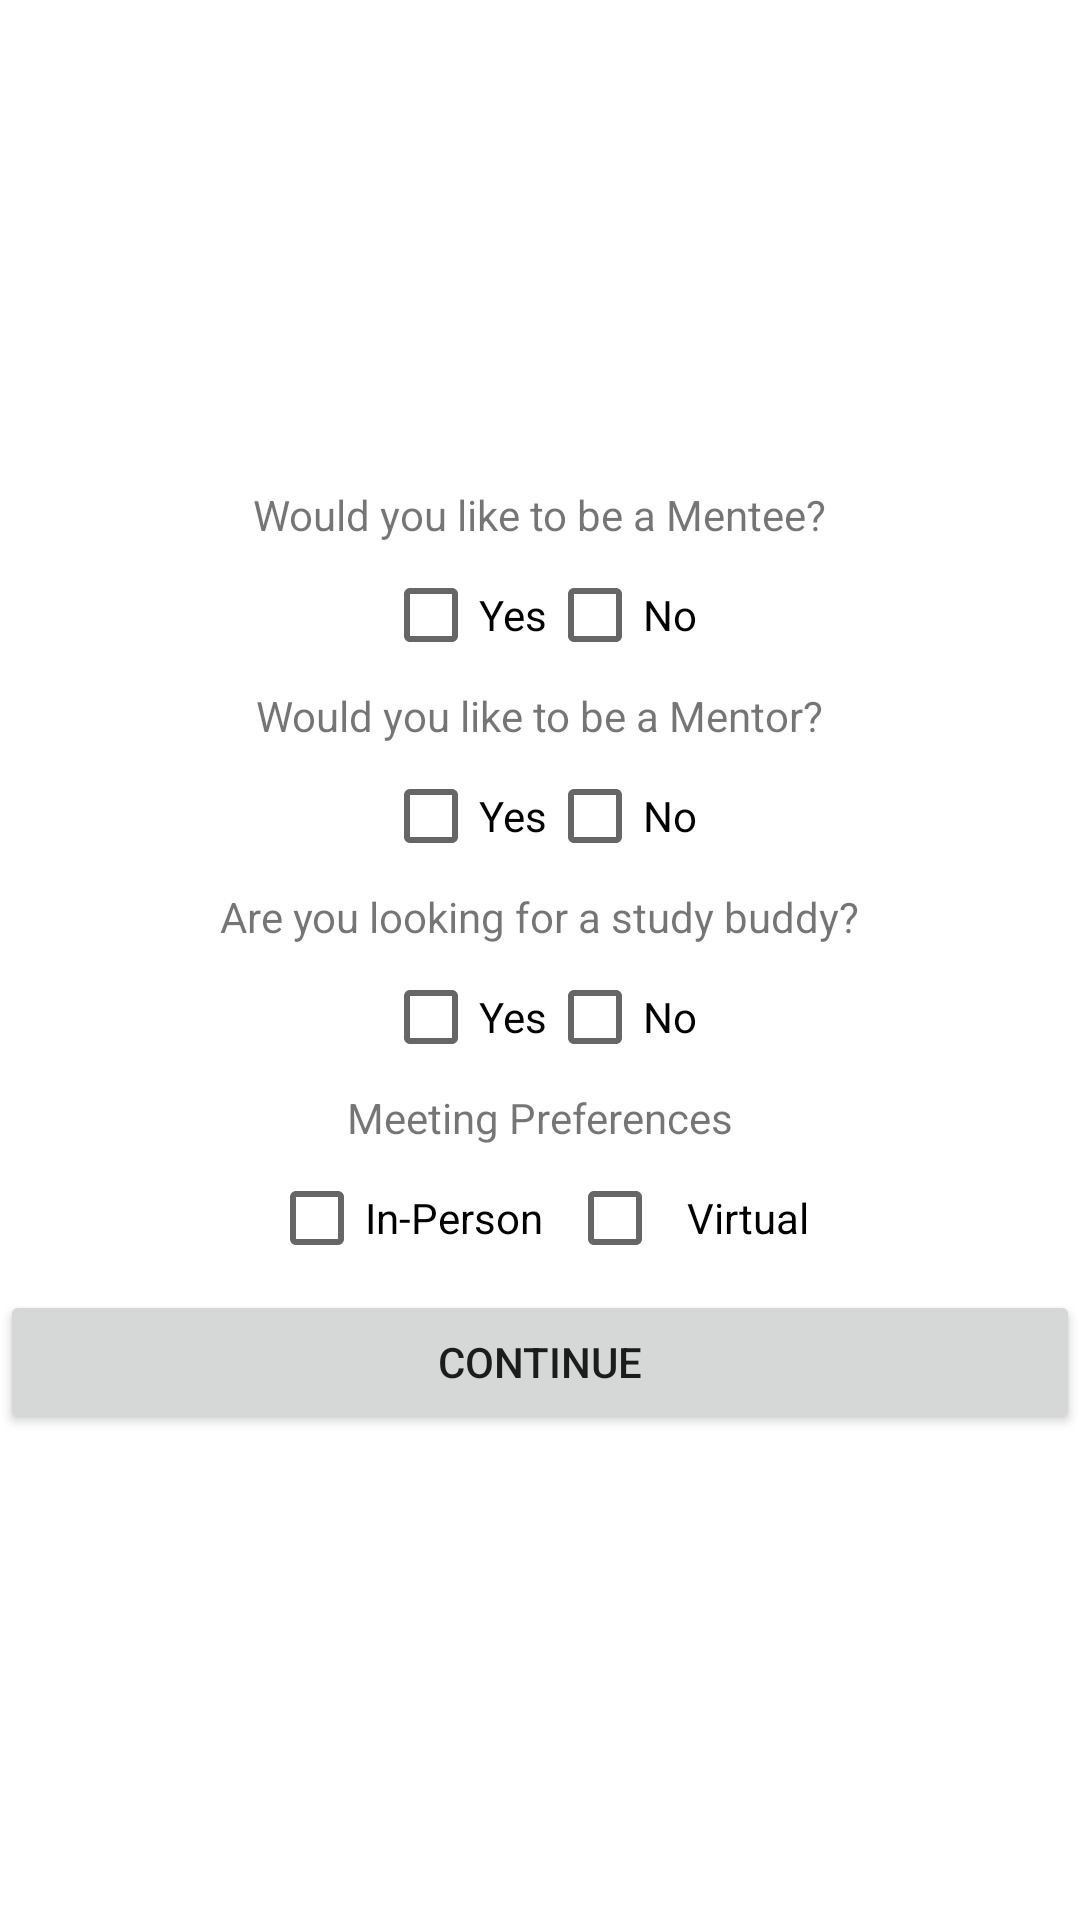

Layout XML and referenced resources for this Android screen:
<!-- AndroidManifest.xml: application theme Theme.BadgerConnect -->
<!-- res/layout/activity_profile_creation.xml -->
<?xml version="1.0" encoding="utf-8"?>
<LinearLayout xmlns:android="http://schemas.android.com/apk/res/android"
    xmlns:tools="http://schemas.android.com/tools"
    android:orientation="vertical"
    android:layout_width="match_parent"
    android:layout_height="match_parent">

    <LinearLayout
        android:layout_width="match_parent"
        android:layout_height="0dp"
        android:layout_weight="1"
        android:orientation="vertical"
        android:gravity="center">

        <TextView
            android:layout_width="wrap_content"
            android:layout_height="wrap_content"
            android:text="Would you like to be a Mentee?"/>

        <LinearLayout
            android:orientation="horizontal"
            android:layout_width="match_parent"
            android:layout_height="wrap_content"
            android:gravity="center"
            >

            <CheckBox
                android:id="@+id/yes_checkbox_1"
                android:layout_width="wrap_content"
                android:layout_height="wrap_content"
                android:text="Yes"/>

            <CheckBox
                android:id="@+id/no_checkbox_1"
                android:layout_width="wrap_content"
                android:layout_height="wrap_content"
                android:text="No"/>

        </LinearLayout>




        <TextView
            android:layout_width="wrap_content"
            android:layout_height="wrap_content"
            android:text="Would you like to be a Mentor?"/>

        <LinearLayout
            android:orientation="horizontal"
            android:layout_width="match_parent"
            android:layout_height="wrap_content"
            android:gravity="center">

            <CheckBox
                android:id="@+id/yes_checkbox_2"
                android:layout_width="wrap_content"
                android:layout_height="wrap_content"
                android:text="Yes"/>

            <CheckBox
                android:id="@+id/no_checkbox_2"
                android:layout_width="wrap_content"
                android:layout_height="wrap_content"
                android:text="No"/>

        </LinearLayout>

        <TextView
            android:layout_width="wrap_content"
            android:layout_height="wrap_content"
            android:text="Are you looking for a study buddy?"/>

        <LinearLayout
            android:orientation="horizontal"
            android:layout_width="match_parent"
            android:layout_height="wrap_content"
            android:gravity="center">

            <CheckBox
                android:id="@+id/yes_checkbox_3"
                android:layout_width="wrap_content"
                android:layout_height="wrap_content"
                android:text="Yes"/>

            <CheckBox
                android:id="@+id/no_checkbox_3"
                android:layout_width="wrap_content"
                android:layout_height="wrap_content"
                android:text="No"/>

        </LinearLayout>

        <TextView
            android:layout_width="wrap_content"
            android:layout_height="wrap_content"
            android:text="Meeting Preferences"/>

        <LinearLayout
            android:orientation="horizontal"
            android:layout_width="match_parent"
            android:layout_height="wrap_content"
            android:gravity="center">
            <CheckBox
                android:id="@+id/physicalCheckbox"
                android:layout_width="wrap_content"
                android:layout_height="wrap_content"
                android:paddingRight = "8dp"
                android:text="In-Person"/>
            <CheckBox
                android:id="@+id/virtualCheckbox"
                android:layout_width="wrap_content"
                android:layout_height="wrap_content"
                android:paddingLeft = "8dp"
                android:text="Virtual"/>
        </LinearLayout>

        <Button
            android:id="@+id/continue_button"
            android:layout_width="match_parent"
            android:layout_height="wrap_content"
            android:text="Continue"
            />
    </LinearLayout>


</LinearLayout>
<!-- resources referenced by this layout -->
<resources>
  <style name="Theme.BadgerConnect" parent="Theme.MaterialComponents.DayNight.DarkActionBar">
          
          <item name="colorPrimary">@color/purple_500</item>
          <item name="colorPrimaryVariant">@color/purple_700</item>
          <item name="colorOnPrimary">@color/white</item>
          
          <item name="colorSecondary">@color/teal_200</item>
          <item name="colorSecondaryVariant">@color/teal_700</item>
          <item name="colorOnSecondary">@color/black</item>
          
          <item name="android:statusBarColor">?attr/colorPrimaryVariant</item>
  
          
          <item name="actionBarSize">60dp</item>
  
  
      </style>
  <color name="purple_500">#EE1111</color>
  <color name="purple_700">#E30505</color>
  <color name="white">#FFFFFFFF</color>
  <color name="teal_200">#FF03DAC5</color>
  <color name="teal_700">#FF018786</color>
  <color name="black">#FF000000</color>
</resources>
